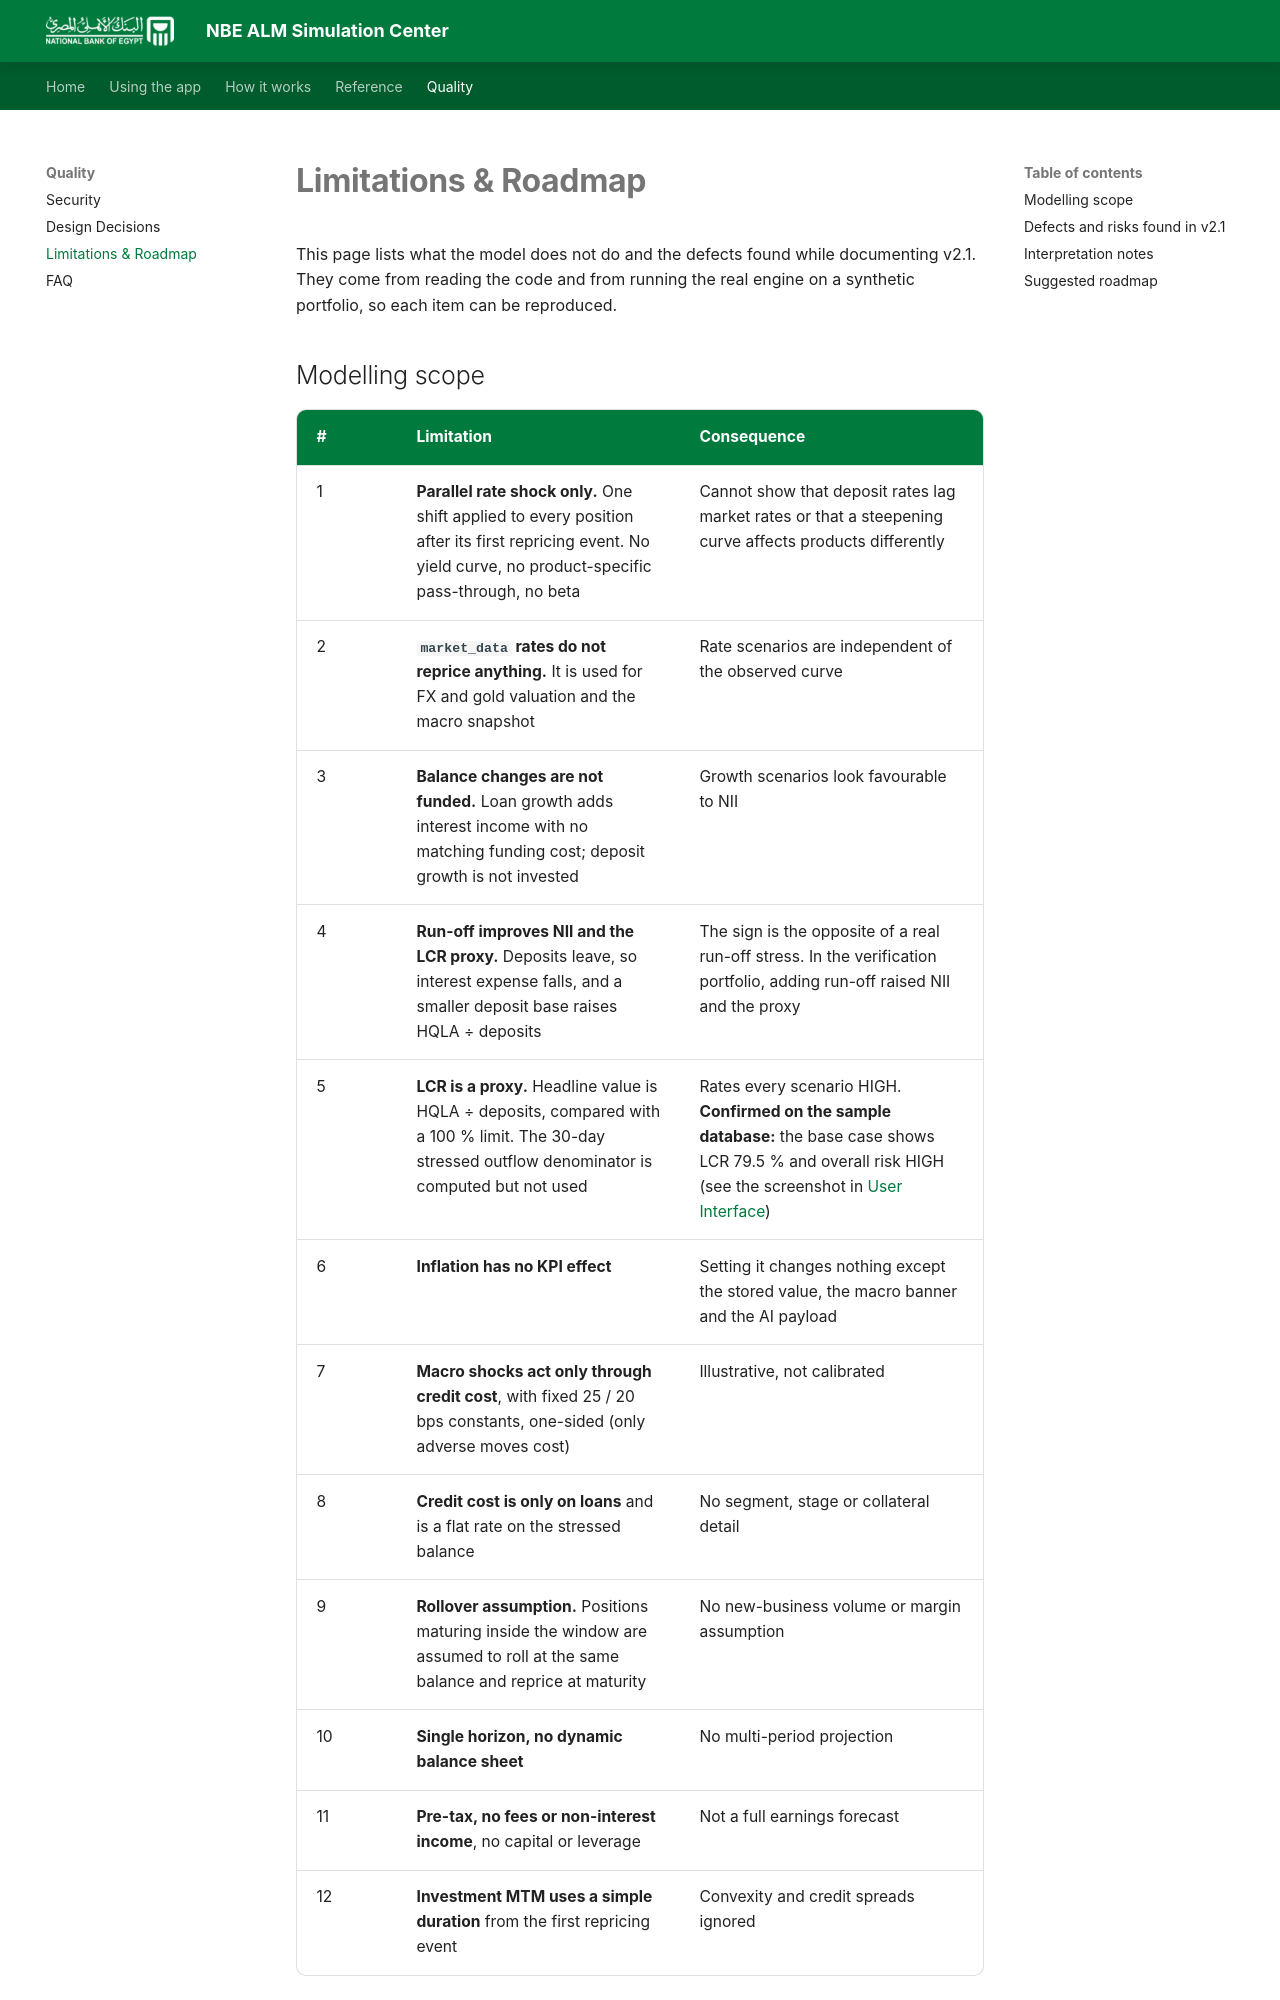

repository: Amr-Khaled-Abdelfatach/NBE_-ALM_Platform · page: limitations/index.html · generator: mkdocs

# Limitations & Roadmap

This page lists what the model does not do and the defects found while documenting v2.1. They come from reading the code and from running the real engine on a synthetic portfolio, so each item can be reproduced.

## Modelling scope

| # | Limitation | Consequence |
|---|---|---|
| 1 | **Parallel rate shock only.** One shift applied to every position after its first repricing event. No yield curve, no product-specific pass-through, no beta | Cannot show that deposit rates lag market rates or that a steepening curve affects products differently |
| 2 | **`market_data` rates do not reprice anything.** It is used for FX and gold valuation and the macro snapshot | Rate scenarios are independent of the observed curve |
| 3 | **Balance changes are not funded.** Loan growth adds interest income with no matching funding cost; deposit growth is not invested | Growth scenarios look favourable to NII |
| 4 | **Run-off improves NII and the LCR proxy.** Deposits leave, so interest expense falls, and a smaller deposit base raises HQLA ÷ deposits | The sign is the opposite of a real run-off stress. In the verification portfolio, adding run-off raised NII and the proxy |
| 5 | **LCR is a proxy.** Headline value is HQLA ÷ deposits, compared with a 100 % limit. The 30-day stressed outflow denominator is computed but not used | Rates every scenario HIGH. **Confirmed on the sample database:** the base case shows LCR 79.5 % and overall risk HIGH (see the screenshot in [User Interface](ui.md)) |
| 6 | **Inflation has no KPI effect** | Setting it changes nothing except the stored value, the macro banner and the AI payload |
| 7 | **Macro shocks act only through credit cost**, with fixed 25 / 20 bps constants, one-sided (only adverse moves cost) | Illustrative, not calibrated |
| 8 | **Credit cost is only on loans** and is a flat rate on the stressed balance | No segment, stage or collateral detail |
| 9 | **Rollover assumption.** Positions maturing inside the window are assumed to roll at the same balance and reprice at maturity | No new-business volume or margin assumption |
| 10 | **Single horizon, no dynamic balance sheet** | No multi-period projection |
| 11 | **Pre-tax, no fees or non-interest income**, no capital or leverage | Not a full earnings forecast |
| 12 | **Investment MTM uses a simple duration** from the first repricing event | Convexity and credit spreads ignored |
